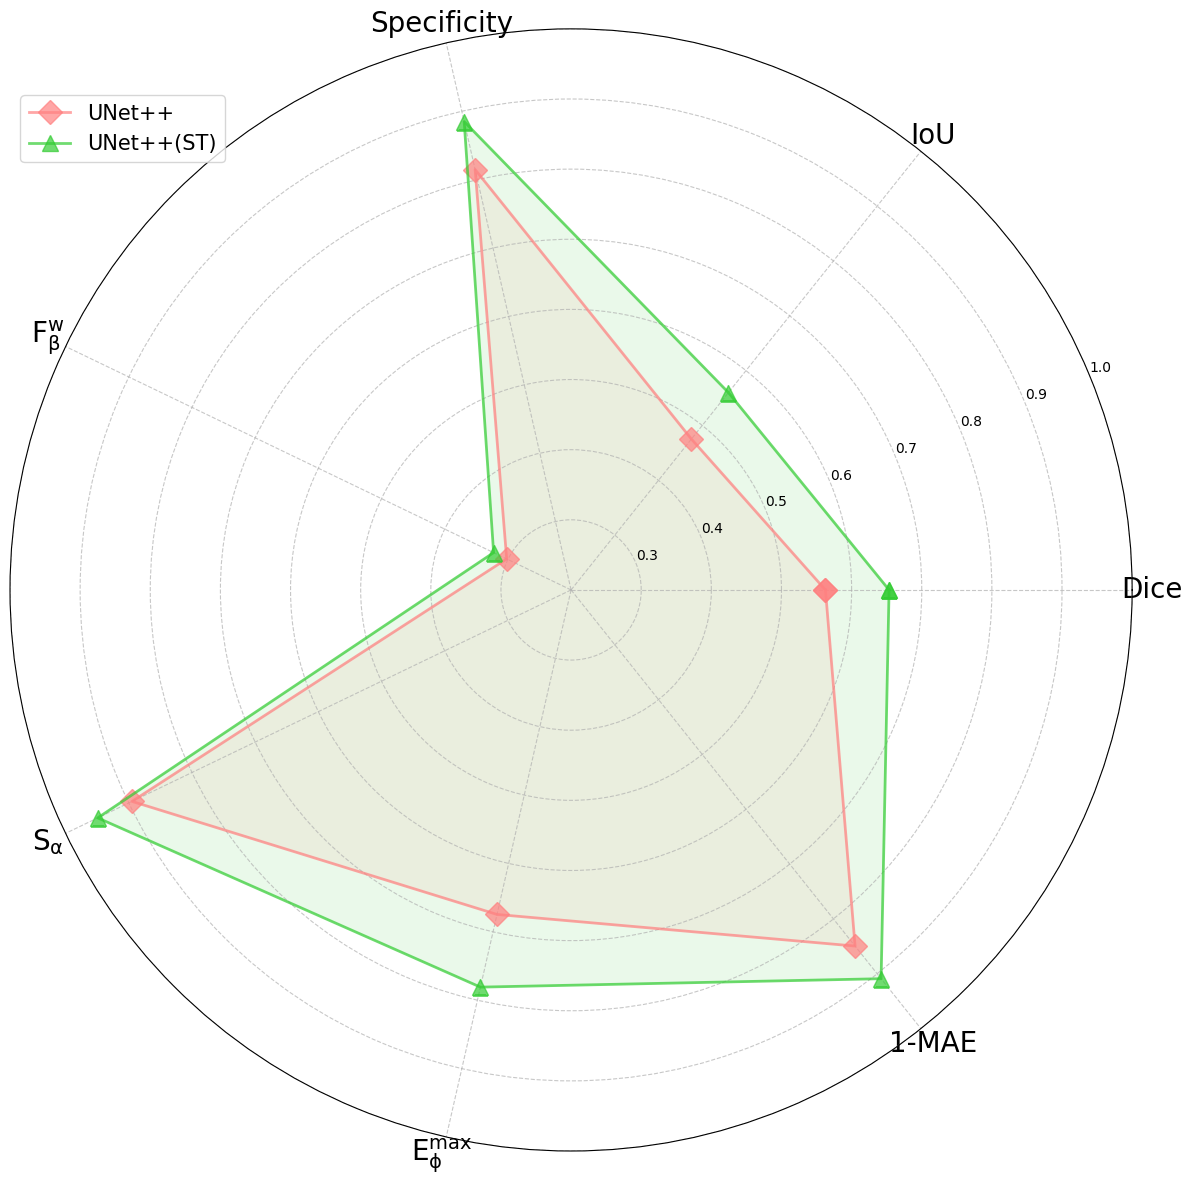

Python code for this plot:
import numpy as np
import matplotlib.pyplot as plt
import os

plt.rcParams['font.family'] = 'Times New Roman'
plt.rcParams['mathtext.fontset'] = 'stix'

labels = ['Dice', 'IoU', 'Specificity', r'$\mathregular{F_\beta^w}$',
          r'$\mathregular{S_\alpha}$', r'$\mathregular{E_\phi^{max}}$', '1-MAE']

data = {
    'UNet++': [0.5627, 0.4752, 0.8148, 0.3019, 0.8949, 0.6746, 1-0.1505],
    'UNet++(ST)': [0.6534, 0.5599, 0.8850, 0.3226, 0.9491, 0.7809, 1-0.0910]
}

markers = ['D', '^']
colors = ['#FF8080', '#33CC33']

angles = np.linspace(0, 2*np.pi, len(labels), endpoint=False)
angles = np.concatenate((angles, [angles[0]]))

fig, ax = plt.subplots(figsize=(12, 12), subplot_kw=dict(projection='polar'))

for i, (algorithm, values) in enumerate(data.items()):
    values = np.concatenate((values, [values[0]]))
    ax.plot(angles, values, 'o-', color=colors[i], label=algorithm,
            marker=markers[i], markersize=12, linewidth=2, alpha=0.7)
    ax.fill(angles, values, color=colors[i], alpha=0.1)

ax.set_xticks(angles[:-1])
ax.set_xticklabels(labels, fontsize=20)

ax.grid(True, linestyle='--', alpha=0.7)

ax.set_ylim(0.2, 1)

plt.legend(loc='upper left', bbox_to_anchor=(0, 0.95), fontsize=15)

plt.tight_layout()

if not os.path.exists('./Radar chart'):
    os.makedirs('./Radar chart')

plt.savefig('./Radar chart/Radar image of Skin-UNetPP dataset.pdf', format='pdf', bbox_inches='tight', dpi=300)